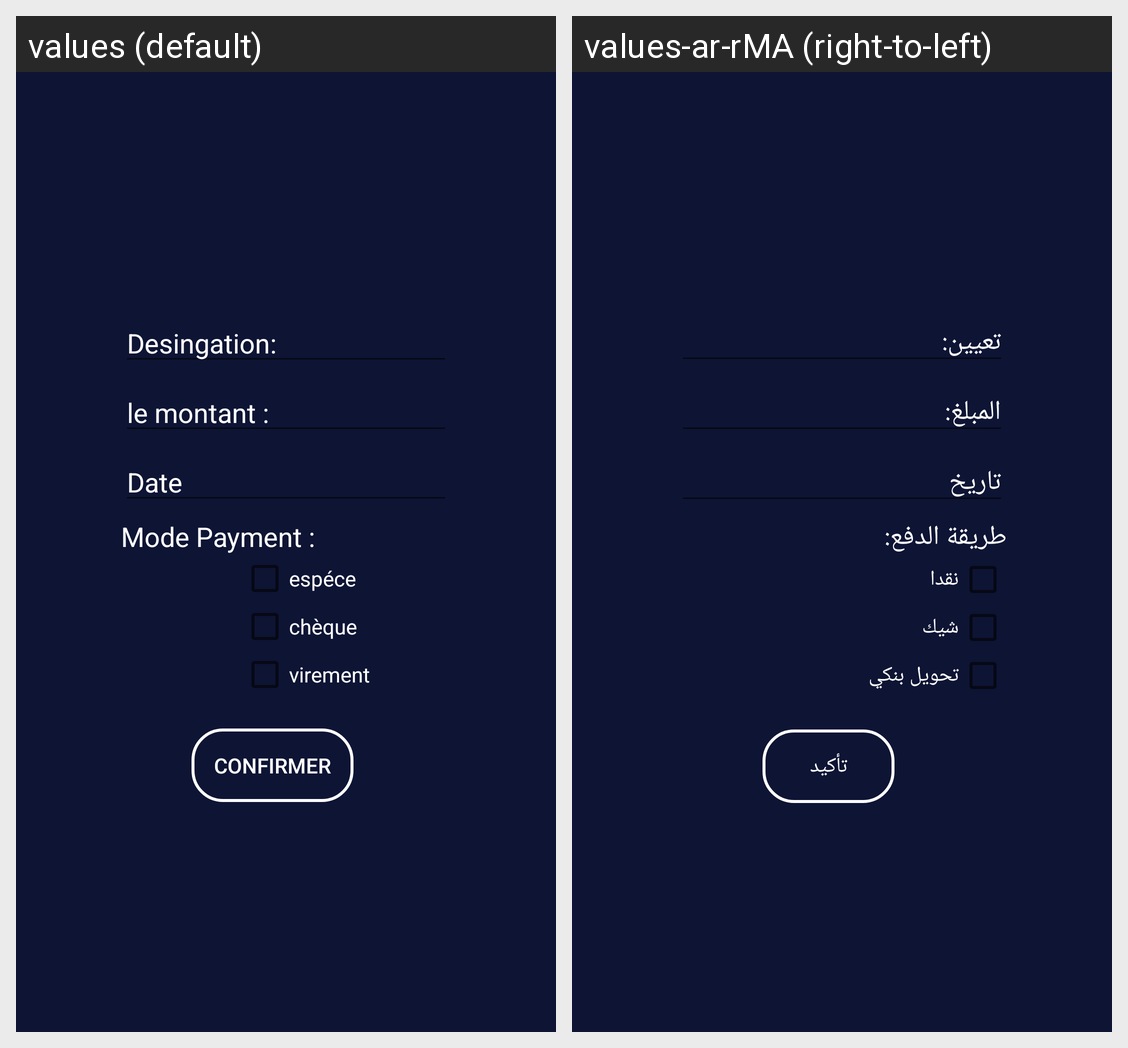

For this localized Android screen grid, give each drawn string resource with its value in every locale shown.
Android screen res/layout/dialoge_ajoute_mes_charges.xml rendered under 2 locales, left to right: values (default), values-ar-rMA (right-to-left). Device: Nexus 5 (rendered at 1080×1920; each locale shown at half size, 540×960, under a caption strip naming it); theme AppTheme.
Strings drawn on this screen, with the default value and each locale's value (text and hints the layout hard-codes, and strings that could not be matched under every locale, appear in the picture but are not listed):

dis
  values: Desingation:
  values-ar-rMA: تعيين:

mont
  values: le montant :
  values-ar-rMA: المبلغ:

date
  values: Date
  values-ar-rMA: تاريخ 

mod
  values: Mode Payment :
  values-ar-rMA: طريقة الدفع:

esp
  values: espéce
  values-ar-rMA: نقدا 

chek
  values: chèque
  values-ar-rMA: شيك

virm
  values: virement
  values-ar-rMA: تحويل بنكي

confirmer
  values: confirmer
  values-ar-rMA: تأكيد
